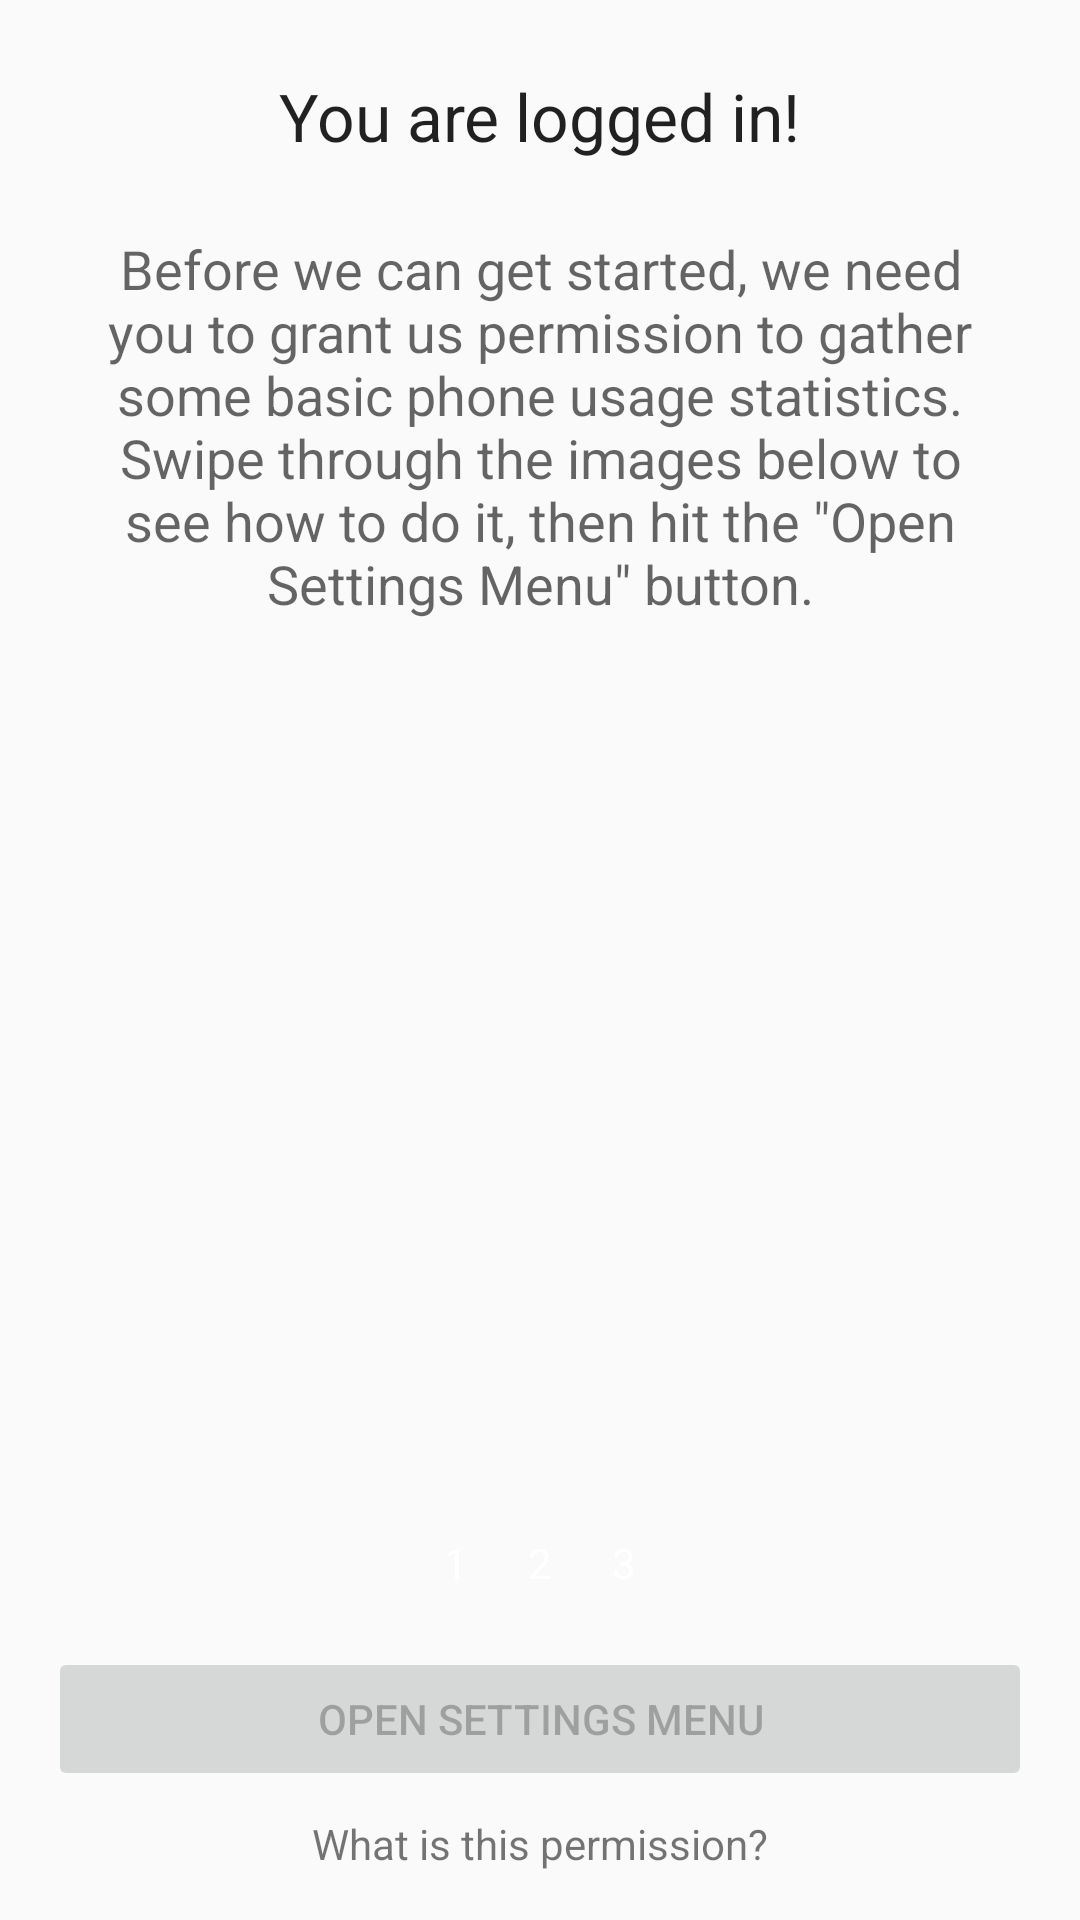

This screen was rendered from an Android layout file. Write that file and the resources it references.
<!-- AndroidManifest.xml: application theme AppTheme -->
<!-- res/layout/activity_usage_permission.xml -->
<?xml version="1.0" encoding="utf-8"?>
<androidx.constraintlayout.widget.ConstraintLayout xmlns:android="http://schemas.android.com/apk/res/android"
    xmlns:app="http://schemas.android.com/apk/res-auto"
    xmlns:tools="http://schemas.android.com/tools"
    android:layout_width="match_parent"
    android:layout_height="match_parent"
    tools:context=".PermissionScreens.UsagePermissionActivity">

    <Button
        android:id="@+id/up_usage_permission"
        android:layout_width="0dp"
        android:layout_height="wrap_content"
        android:layout_marginStart="16dp"
        android:layout_marginEnd="16dp"
        android:layout_marginBottom="8dp"
        android:enabled="false"
        android:text="@string/up_button_usage"
        app:layout_constraintBottom_toTopOf="@+id/up_whatis"
        app:layout_constraintEnd_toEndOf="parent"
        app:layout_constraintStart_toStartOf="parent" />

    <TextView
        android:id="@+id/up_title"
        android:layout_width="wrap_content"
        android:layout_height="wrap_content"
        android:layout_marginStart="32dp"
        android:layout_marginTop="24dp"
        android:layout_marginEnd="32dp"
        android:text="@string/up_prompt_title"
        android:textAppearance="@style/TextAppearance.AppCompat.Large"
        app:layout_constraintEnd_toEndOf="parent"
        app:layout_constraintStart_toStartOf="parent"
        app:layout_constraintTop_toTopOf="parent" />

    <TextView
        android:id="@+id/up_instructions"
        android:layout_width="0dp"
        android:layout_height="wrap_content"
        android:layout_marginStart="32dp"
        android:layout_marginTop="24dp"
        android:layout_marginEnd="32dp"
        android:text="@string/up_prompt_instructions"
        android:textAlignment="center"
        android:textAppearance="@style/TextAppearance.AppCompat.Medium"
        app:layout_constraintEnd_toEndOf="parent"
        app:layout_constraintStart_toStartOf="parent"
        app:layout_constraintTop_toBottomOf="@+id/up_title" />

    <androidx.viewpager.widget.ViewPager
        android:id="@+id/up_carousel"
        android:layout_width="0dp"
        android:layout_height="0dp"
        android:layout_marginStart="32dp"
        android:layout_marginTop="24dp"
        android:layout_marginEnd="32dp"
        android:layout_marginBottom="16dp"
        app:layout_constraintBottom_toTopOf="@+id/linearLayout2"
        app:layout_constraintEnd_toEndOf="parent"
        app:layout_constraintStart_toStartOf="parent"
        app:layout_constraintTop_toBottomOf="@+id/up_instructions" />

    <LinearLayout
        android:id="@+id/linearLayout2"
        android:layout_width="wrap_content"
        android:layout_height="wrap_content"
        android:layout_marginStart="8dp"
        android:layout_marginEnd="8dp"
        android:layout_marginBottom="16dp"
        android:orientation="horizontal"
        app:layout_constraintBottom_toTopOf="@+id/up_usage_permission"
        app:layout_constraintEnd_toEndOf="parent"
        app:layout_constraintStart_toStartOf="parent">

        <TextView
            android:id="@+id/up_indicator_1"
            android:layout_width="24dp"
            android:layout_height="24dp"
            android:layout_marginRight="4dp"
            android:background="@drawable/bg_carousel_indicator"
            android:gravity="center"
            android:text="1"
            android:textAppearance="@style/TextAppearance.AppCompat.Small"
            android:textColor="#ffffff" />

        <TextView
            android:id="@+id/up_indicator_2"
            android:layout_width="24dp"
            android:layout_height="24dp"
            android:layout_marginRight="4dp"
            android:background="@drawable/bg_carousel_indicator"
            android:enabled="false"
            android:gravity="center"
            android:text="2"
            android:textAppearance="@style/TextAppearance.AppCompat.Small"
            android:textColor="#ffffff" />

        <TextView
            android:id="@+id/up_indicator_3"
            android:layout_width="24dp"
            android:layout_height="24dp"
            android:background="@drawable/bg_carousel_indicator"
            android:enabled="false"
            android:gravity="center"
            android:text="3"
            android:textAppearance="@style/TextAppearance.AppCompat.Small"
            android:textColor="#ffffff" />
    </LinearLayout>

    <TextView
        android:id="@+id/up_whatis"
        android:layout_width="wrap_content"
        android:layout_height="wrap_content"
        android:layout_marginStart="16dp"
        android:layout_marginEnd="16dp"
        android:layout_marginBottom="16dp"
        android:text="@string/up_button_whatis"
        app:layout_constraintBottom_toBottomOf="parent"
        app:layout_constraintEnd_toEndOf="parent"
        app:layout_constraintStart_toStartOf="parent" />

</androidx.constraintlayout.widget.ConstraintLayout>
<!-- resources referenced by this layout -->
<resources>
  <string name="up_button_usage">Open Settings Menu</string>
  <string name="up_button_whatis">What is this permission?</string>
  <string name="up_prompt_instructions">Before we can get started, we need you to grant us permission
          to gather some basic phone usage statistics. Swipe through the images below to see how to do it, then
          hit the \"Open Settings Menu\" button.</string>
  <string name="up_prompt_title">You are logged in!</string>
  <style name="AppTheme" parent="Theme.AppCompat.Light.DarkActionBar">
          
          <item name="android:statusBarColor">@color/colorPrimaryDark</item>
          <item name="android:navigationBarColor">@color/black</item>
          <item name="android:windowLightStatusBar">false</item>
  
          <item name="colorPrimary">@color/colorPrimary</item>
          <item name="colorPrimaryDark">@color/colorPrimaryDark</item>
          <item name="colorAccent">@color/colorAccent</item>
      </style>
  <color name="colorPrimaryDark">#311253</color>
  <color name="black">#000000</color>
  <color name="colorPrimary">#4d1979</color>
  <color name="colorAccent">#7c4dad</color>
</resources>
